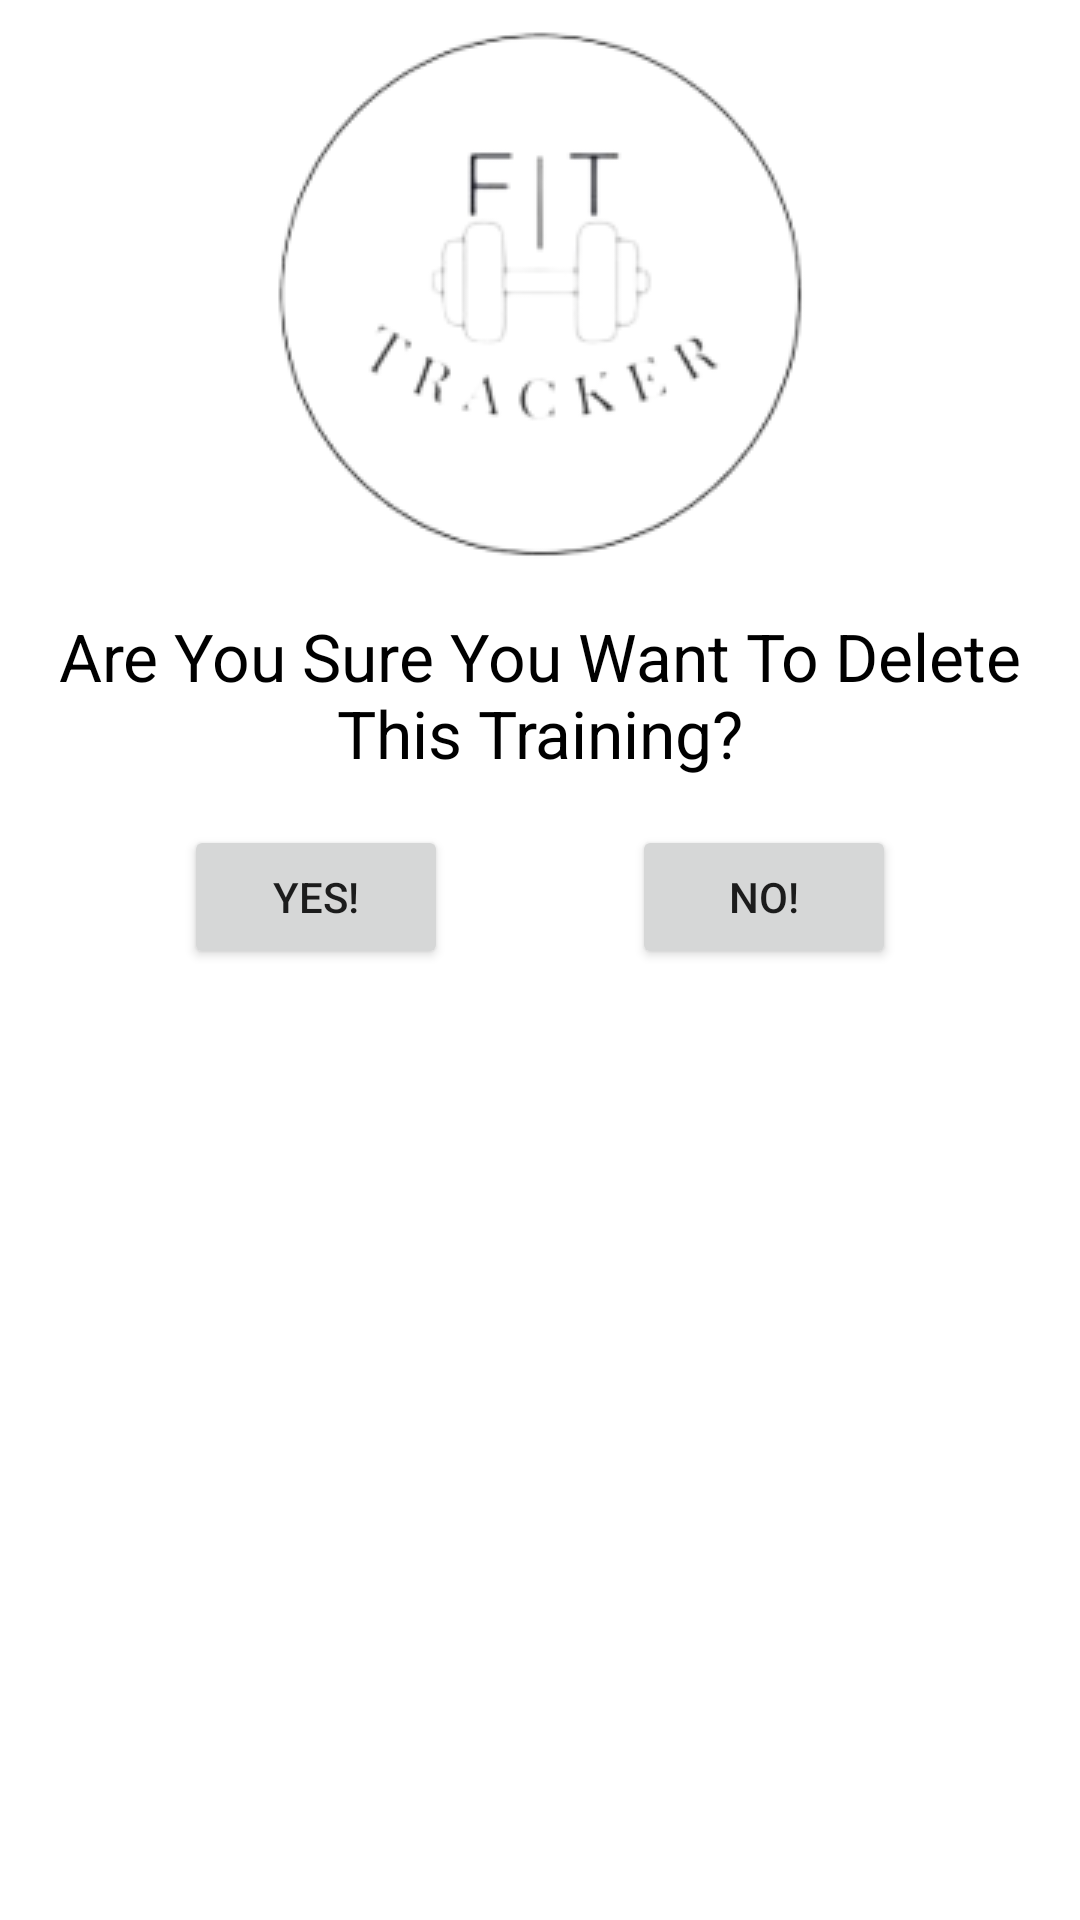

Here is an Android app screen rendered from its layout file. Give the layout XML and the strings, colors and styles it references.
<!-- AndroidManifest.xml: application theme Theme.FitTracker -->
<!-- res/layout/dialog_delete_training.xml -->
<?xml version="1.0" encoding="utf-8"?>
<androidx.constraintlayout.widget.ConstraintLayout xmlns:android="http://schemas.android.com/apk/res/android"
    xmlns:app="http://schemas.android.com/apk/res-auto"
    xmlns:tools="http://schemas.android.com/tools"
    android:layout_width="wrap_content"
    android:layout_height="wrap_content"
    android:layout_margin="8dp">

    <ImageView
        android:id="@+id/dtLogo"
        android:layout_width="wrap_content"
        android:layout_height="wrap_content"
        android:layout_marginTop="8dp"
        app:layout_constraintEnd_toEndOf="parent"
        app:layout_constraintStart_toStartOf="parent"
        app:layout_constraintTop_toTopOf="parent"
        app:srcCompat="@drawable/centerpiece" />

    <TextView
        android:id="@+id/textView16"
        android:layout_width="wrap_content"
        android:layout_height="wrap_content"
        android:layout_margin="8dp"
        android:layout_marginTop="8dp"
        android:gravity="center"
        android:padding="8dp"
        android:text="Are You Sure You Want To Delete This Training?"
        android:textColor="@color/black"
        android:textSize="22sp"
        app:layout_constraintEnd_toEndOf="parent"
        app:layout_constraintStart_toStartOf="parent"
        app:layout_constraintTop_toBottomOf="@+id/dtLogo" />

    <Button
        android:id="@+id/confirmDeleteBut"
        android:layout_width="wrap_content"
        android:layout_height="wrap_content"
        android:layout_marginTop="8dp"
        android:text="Yes!"
        app:layout_constraintEnd_toEndOf="parent"
        app:layout_constraintEnd_toStartOf="@+id/cancelBut"
        app:layout_constraintHorizontal_bias="0.5"
        app:layout_constraintStart_toStartOf="parent"
        app:layout_constraintTop_toBottomOf="@+id/textView16" />

    <Button
        android:id="@+id/cancelBut"
        android:layout_width="wrap_content"
        android:layout_height="wrap_content"
        android:layout_marginTop="8dp"
        android:text="No!"
        app:layout_constraintEnd_toEndOf="parent"
        app:layout_constraintHorizontal_bias="0.5"
        app:layout_constraintStart_toEndOf="@+id/confirmDeleteBut"
        app:layout_constraintTop_toBottomOf="@+id/textView16" />
</androidx.constraintlayout.widget.ConstraintLayout>
<!-- resources referenced by this layout -->
<resources>
  <color name="black">#FF000000</color>
  <!-- drawable centerpiece: png bitmap (drawable, 21977 bytes) -->
  <style name="Theme.FitTracker" parent="Theme.MaterialComponents.DayNight.DarkActionBar">
          
      <item name="textFillColor">@color/black</item>
  
      </style>
</resources>
